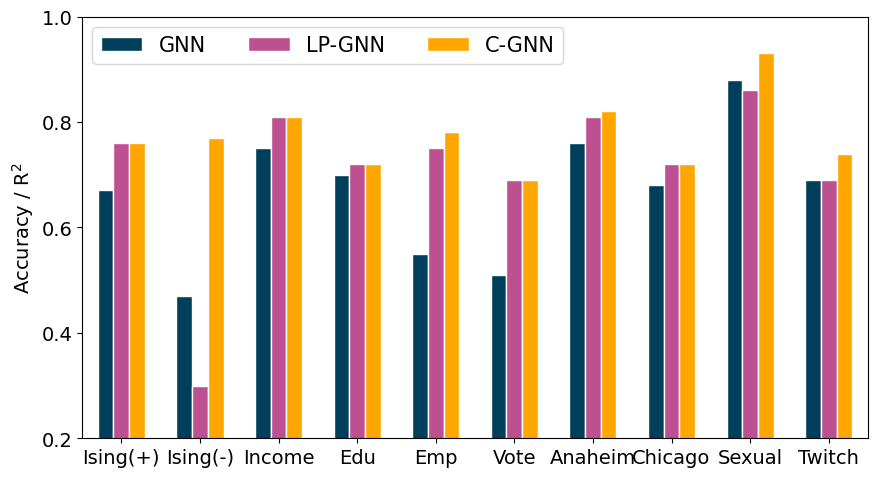

The matplotlib source for this figure: (Note: this script raises an exception after producing the figure.)
import numpy as np
import matplotlib.pyplot as plt

plt.rcParams["font.family"] = "amiri"
plt.rcParams["font.size"] = 14

# set width of bar
barWidth = 0.20
 
# set height of bar
bars1 = [0.67, 0.47, 0.75, 0.70, 0.55, 0.51, 0.76, 0.68, 0.88, 0.69]
bars2 = [0.76, 0.30, 0.81, 0.72, 0.75, 0.69, 0.81, 0.72, 0.86, 0.69]
bars3 = [0.76, 0.77, 0.81, 0.72, 0.78, 0.69, 0.82, 0.72, 0.93, 0.74]
 
# Set position of bar on X axis
r0 = np.arange(len(bars1))
r1 = [x - barWidth*1.0 for x in r0]
r2 = [x                for x in r0]
r3 = [x + barWidth*1.0 for x in r0]
 
# Make the plot
plt.figure(figsize=(9,5))
plt.bar(r1, bars1, color='#003f5c', width=barWidth, edgecolor='white', label='GNN')
plt.bar(r2, bars2, color='#bc5090', width=barWidth, edgecolor='white', label='LP-GNN')
plt.bar(r3, bars3, color='#ffa600', width=barWidth, edgecolor='white', label='C-GNN')
 
# Add xticks on the middle of the group bars
plt.xlim([-0.5, len(bars1)-0.5])
plt.xticks(r0, ['Ising(+)', 'Ising(-)', 'Income', 'Edu', 'Emp', 'Vote', 'Anaheim', 'Chicago', 'Sexual', 'Twitch'])
plt.ylabel('Accuracy / R$^{2}$')
plt.ylim([0.2, 1.0])
plt.yticks([0.2, 0.4, 0.6, 0.8, 1.0])
 
# Create legend & Show graphic
plt.legend(ncol=3, loc=2, fontsize=15)
plt.tight_layout()
plt.savefig("figs/accuracies.svg", bbox_inches='tight')
